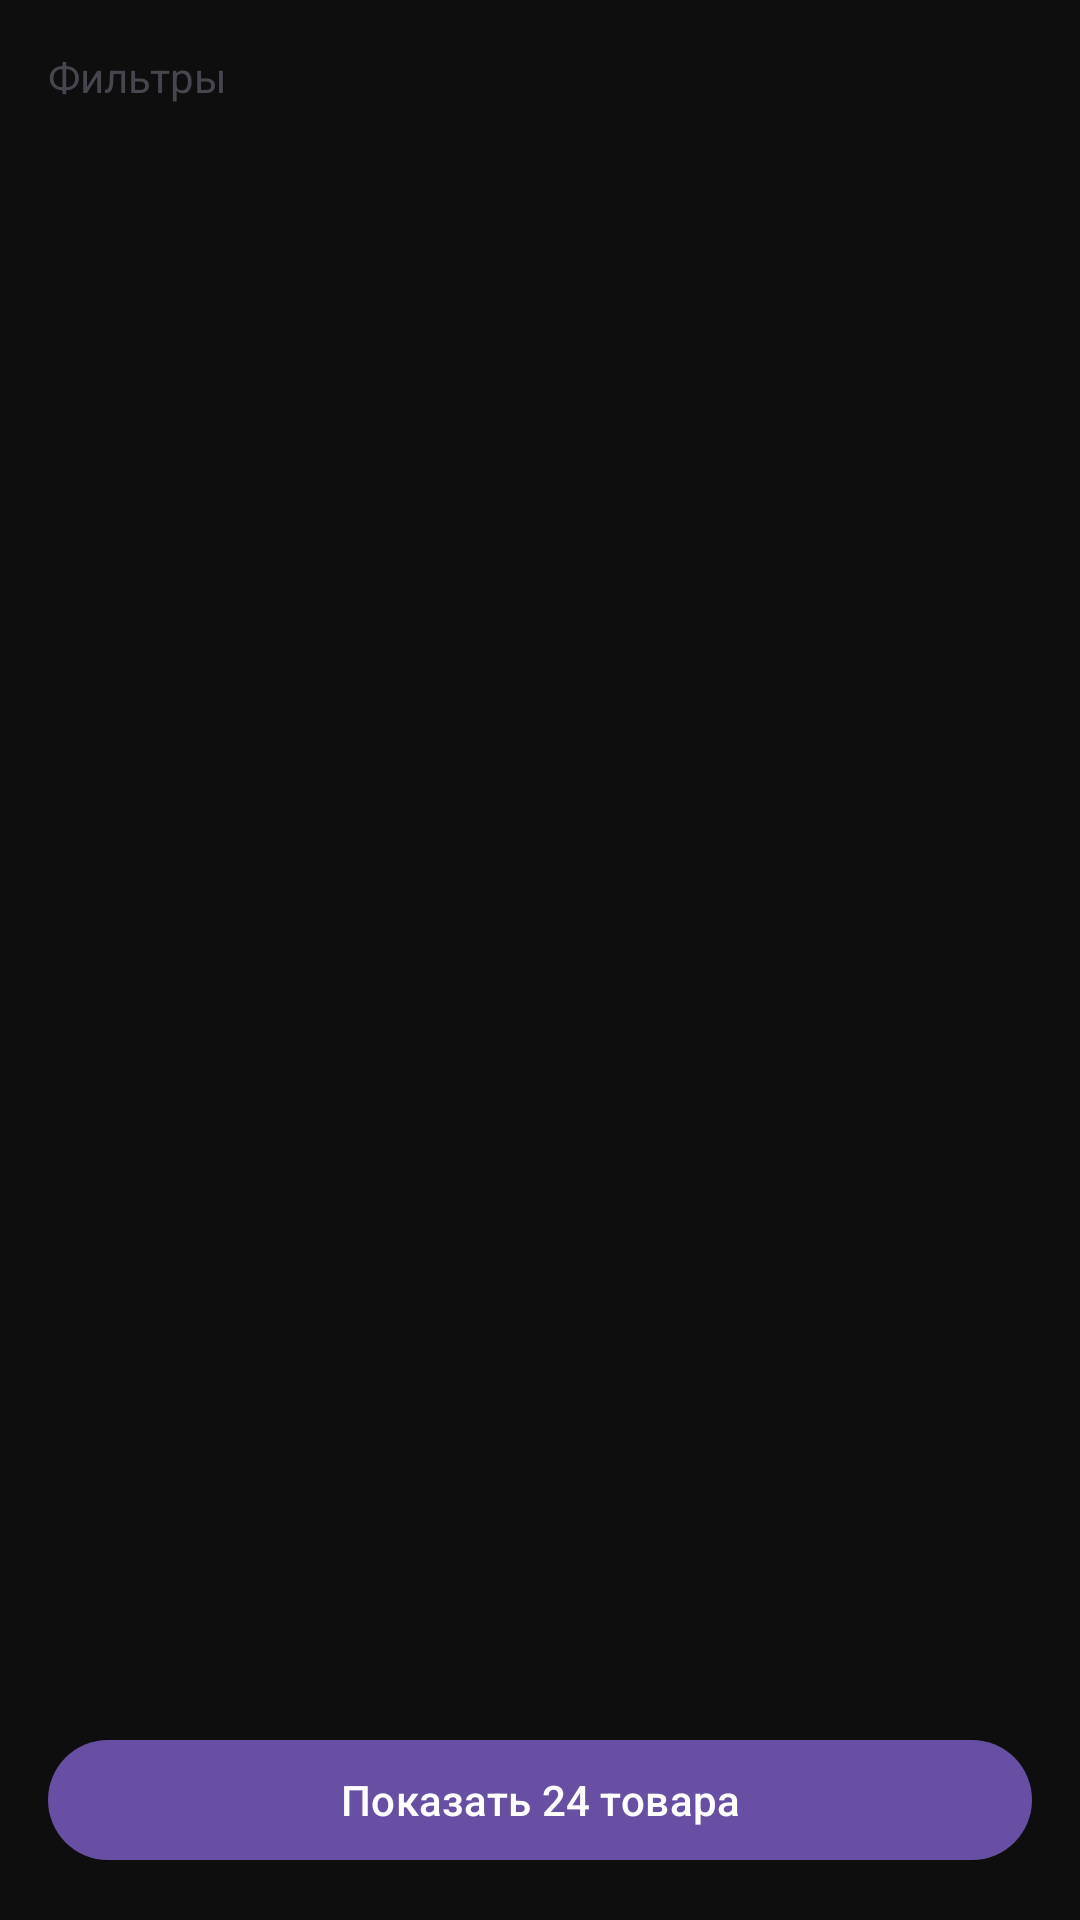

Reconstruct the res/layout file that produces this screen, plus the resources it refers to.
<!-- AndroidManifest.xml: application theme Theme.ShopClothes -->
<!-- res/layout/product_filters_sheet.xml -->
<?xml version="1.0" encoding="utf-8"?>
<androidx.constraintlayout.widget.ConstraintLayout xmlns:android="http://schemas.android.com/apk/res/android"
    xmlns:app="http://schemas.android.com/apk/res-auto"
    xmlns:tools="http://schemas.android.com/tools"
    android:layout_width="match_parent"
    android:layout_height="match_parent"
    android:padding="16dp">

    <TextView
        android:id="@+id/textView8"
        android:layout_width="wrap_content"
        android:layout_height="wrap_content"
        android:text="Фильтры"
        app:layout_constraintStart_toStartOf="parent"
        app:layout_constraintTop_toTopOf="parent" />

    <androidx.core.widget.NestedScrollView
        android:id="@+id/scrollView2"
        android:layout_width="0dp"
        android:layout_height="0dp"
        android:layout_marginTop="40dp"
        android:layout_marginBottom="10dp"
        app:layout_constraintBottom_toTopOf="@id/acceptBtn"
        app:layout_constraintEnd_toEndOf="parent"
        app:layout_constraintStart_toStartOf="parent"
        app:layout_constraintTop_toBottomOf="@+id/textView8">

        <LinearLayout
            android:id="@+id/filtersList"
            android:layout_width="match_parent"
            android:layout_height="wrap_content"
            android:orientation="vertical"/>
    </androidx.core.widget.NestedScrollView>

    <com.google.android.material.button.MaterialButton
        android:id="@+id/acceptBtn"
        android:layout_width="match_parent"
        android:layout_height="wrap_content"
        android:text="Показать 24 товара"
        app:layout_constraintBottom_toBottomOf="parent"
        app:layout_constraintEnd_toEndOf="parent"
        app:layout_constraintStart_toStartOf="parent" />

</androidx.constraintlayout.widget.ConstraintLayout>
<!-- resources referenced by this layout -->
<resources>
  <style name="Theme.ShopClothes" parent="Base.Theme.ShopClothes">
          <item name="android:windowBackground">@color/backgroundWindowBlack</item>
          <item name="android:colorBackground">@color/backgroundWindowBlack</item>
          <item name="android:statusBarColor">@color/gradientNormal</item>
      </style>
  <style name="Base.Theme.ShopClothes" parent="Theme.Material3.DayNight.NoActionBar">
      </style>
  <color name="backgroundWindowBlack">#0E0E0F</color>
  <color name="gradientNormal">#BD5656</color>
</resources>
